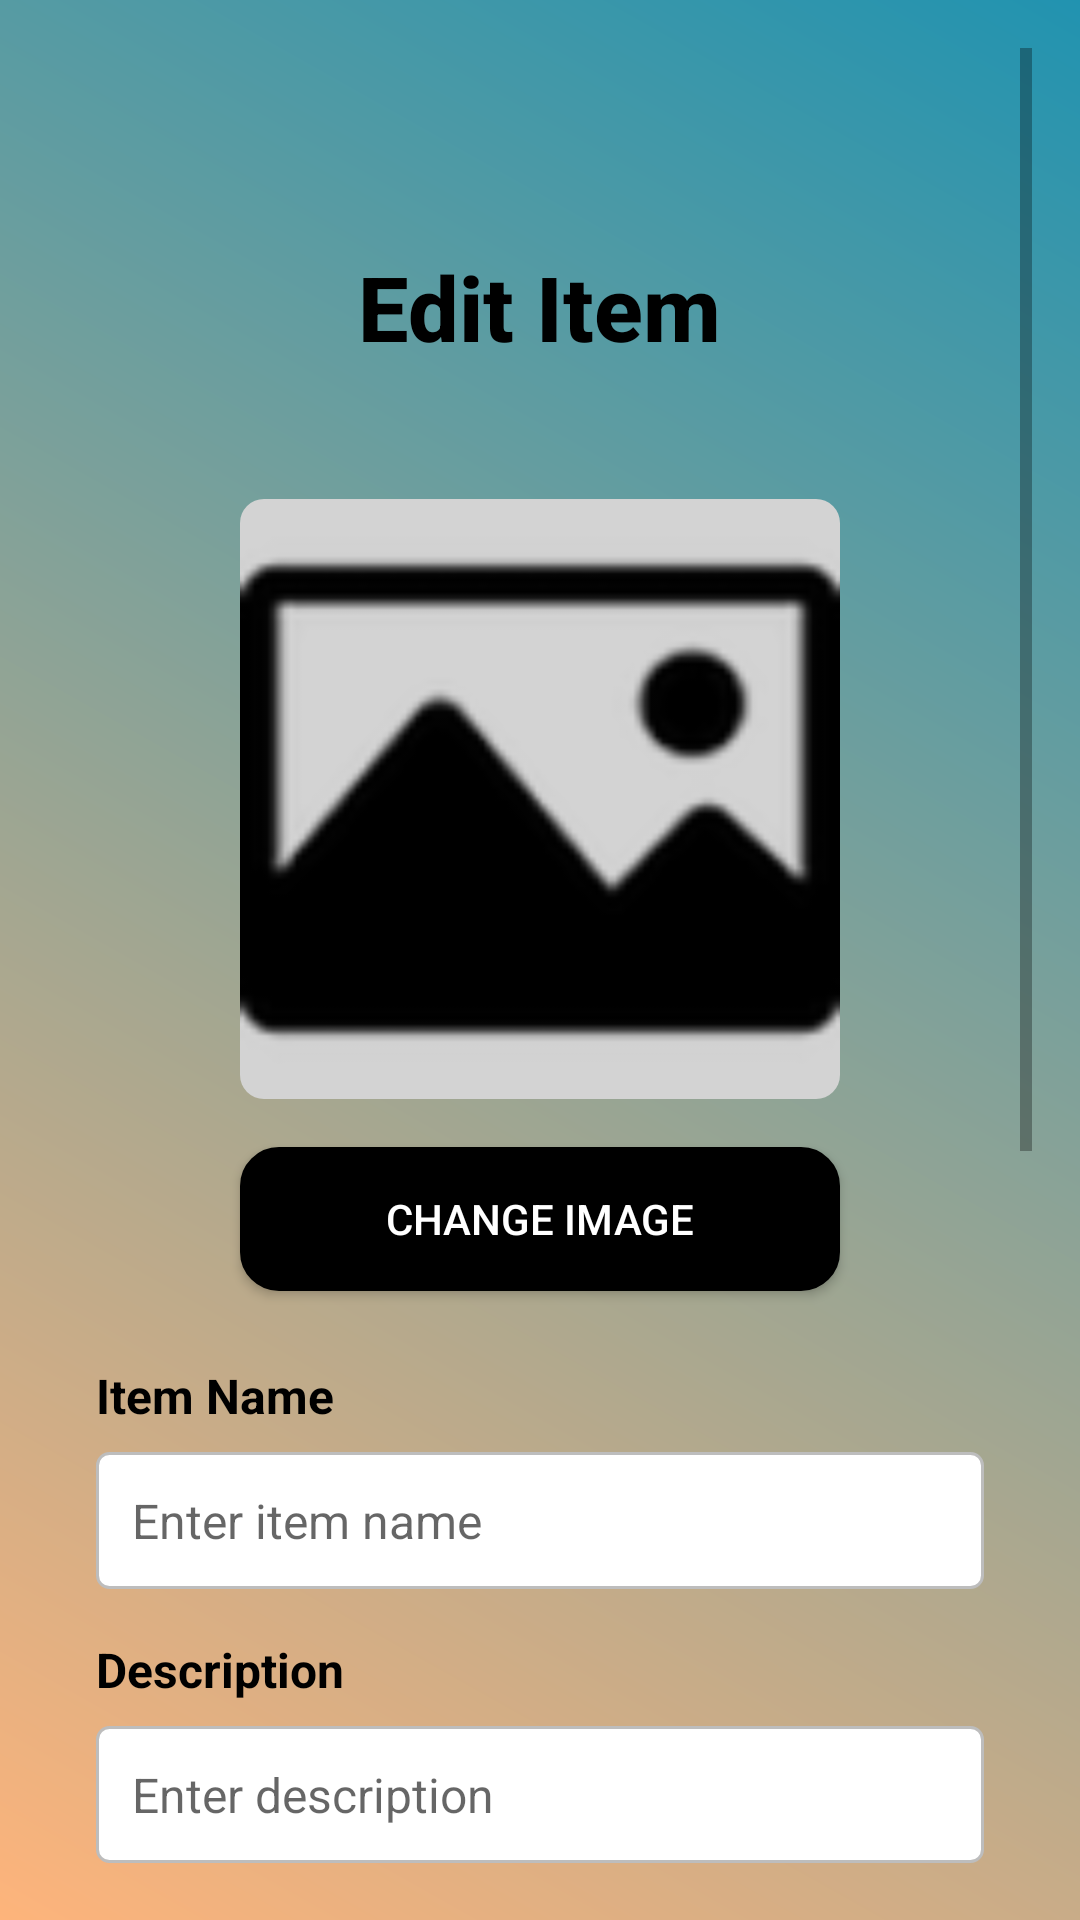

Write the Android layout XML for this screen, with the resource values it uses.
<!-- AndroidManifest.xml: application theme Theme.Rentify -->
<!-- res/layout/activity_edit_item.xml -->
<ScrollView
    xmlns:android="http://schemas.android.com/apk/res/android"
    android:layout_width="match_parent"
    android:layout_height="match_parent"
    android:background="@drawable/gradient_background"
    android:padding="16dp">

    <LinearLayout
        android:layout_width="match_parent"
        android:layout_height="wrap_content"
        android:orientation="vertical"
        android:padding="16dp">

        
        <TextView
            android:id="@+id/page_title"
            android:layout_width="wrap_content"
            android:layout_height="wrap_content"
            android:layout_gravity="center_horizontal"
            android:layout_marginBottom="44dp"
            android:layout_marginTop="50dp"
            android:text="Edit Item"
            android:textColor="#000000"
            android:textSize="30sp"
            android:textStyle="bold"
            android:fontFamily="sans-serif-medium" />

        
        <ImageView
            android:id="@+id/item_image"
            android:layout_width="200dp"
            android:layout_height="200dp"
            android:layout_gravity="center"
            android:contentDescription="Current item image"
            android:scaleType="centerCrop"
            android:src="@drawable/placeholder_image"
            android:background="@drawable/image_rounded_background"
            android:layout_marginBottom="16dp" />

        
        <Button
            android:id="@+id/change_image_button"
            android:layout_width="wrap_content"
            android:layout_height="wrap_content"
            android:layout_gravity="center"
            android:text="Change Image"
            android:textColor="@android:color/white"
            android:background="@drawable/button_primary_second"
            android:padding="12dp"
            android:layout_marginBottom="24dp"
            android:textSize="14sp" />

        
        <TextView
            android:layout_width="wrap_content"
            android:layout_height="wrap_content"
            android:layout_marginBottom="8dp"
            android:text="Item Name"
            android:textStyle="bold"
            android:textColor="@color/black"
            android:textSize="16sp" />

        <EditText
            android:id="@+id/item_name"
            android:layout_width="match_parent"
            android:layout_height="wrap_content"
            android:background="@drawable/edit_text_box"
            android:hint="Enter item name"
            android:padding="12dp"
            android:textSize="16sp" />

        
        <TextView
            android:layout_width="wrap_content"
            android:layout_height="wrap_content"
            android:layout_marginTop="16dp"
            android:layout_marginBottom="8dp"
            android:text="Description"
            android:textStyle="bold"
            android:textColor="@color/black"
            android:textSize="16sp" />

        <EditText
            android:id="@+id/item_description"
            android:layout_width="match_parent"
            android:layout_height="wrap_content"
            android:background="@drawable/edit_text_box"
            android:hint="Enter description"
            android:padding="12dp"
            android:textSize="16sp" />

        
        <TextView
            android:layout_width="wrap_content"
            android:layout_height="wrap_content"
            android:layout_marginTop="16dp"
            android:layout_marginBottom="8dp"
            android:text="Rental Fee"
            android:textStyle="bold"
            android:textColor="@color/black"
            android:textSize="16sp" />

        <EditText
            android:id="@+id/item_fee"
            android:layout_width="match_parent"
            android:layout_height="wrap_content"
            android:background="@drawable/edit_text_box"
            android:hint="Enter rental fee"
            android:inputType="numberDecimal"
            android:padding="12dp"
            android:textSize="16sp" />

        
        <TextView
            android:layout_width="wrap_content"
            android:layout_height="wrap_content"
            android:layout_marginTop="16dp"
            android:layout_marginBottom="8dp"
            android:text="Start Date"
            android:textStyle="bold"
            android:textColor="@color/black"
            android:textSize="16sp" />

        <EditText
            android:id="@+id/start_date"
            android:layout_width="match_parent"
            android:layout_height="wrap_content"
            android:background="@drawable/edit_text_box"
            android:hint="Select start date"
            android:padding="12dp"
            android:textSize="16sp"
            android:focusable="false"
            android:clickable="true" />

        
        <TextView
            android:layout_width="wrap_content"
            android:layout_height="wrap_content"
            android:layout_marginTop="16dp"
            android:layout_marginBottom="8dp"
            android:text="End Date"
            android:textStyle="bold"
            android:textColor="@color/black"
            android:textSize="16sp" />

        <EditText
            android:id="@+id/end_date"
            android:layout_width="match_parent"
            android:layout_height="wrap_content"
            android:background="@drawable/edit_text_box"
            android:hint="Select end date"
            android:padding="12dp"
            android:textSize="16sp"
            android:focusable="false"
            android:clickable="true" />

        
        <TextView
            android:layout_width="wrap_content"
            android:layout_height="wrap_content"
            android:layout_marginTop="16dp"
            android:layout_marginBottom="8dp"
            android:text="Category"
            android:textStyle="bold"
            android:textColor="@color/black"
            android:textSize="16sp" />

        <Spinner
            android:id="@+id/category_spinner"
            android:layout_width="match_parent"
            android:layout_height="wrap_content"
            android:background="@drawable/edit_text_box"
            android:padding="12dp" />

        
        <Button
            android:id="@+id/save_changes_button"
            android:layout_width="wrap_content"
            android:layout_height="wrap_content"
            android:layout_gravity="center_horizontal"
            android:layout_marginTop="24dp"
            android:background="@drawable/button_primary_second"
            android:textColor="@android:color/white"
            android:padding="16dp"
            android:text="Save Changes"
            android:textSize="16sp" />

    </LinearLayout>
</ScrollView>
<!-- resources referenced by this layout -->
<resources>
  <color name="black">#FF000000</color>
  <!-- drawable button_primary_second (drawable) -->
  <?xml version="1.0" encoding="utf-8"?>
  <layer-list xmlns:android="http://schemas.android.com/apk/res/android">
      <item android:width="200dp" >
          <shape android:shape="rectangle">
              <solid android:color="@color/black" /> 
              <corners android:radius="12dp" /> 
              <stroke android:width="2dp" /> 
          </shape>
      </item>
  </layer-list>
  <!-- drawable edit_text_box (drawable) -->
  <?xml version="1.0" encoding="utf-8"?>
  <shape xmlns:android="http://schemas.android.com/apk/res/android">
      <solid android:color="@android:color/white" />
      <stroke android:width="1dp" android:color="#BDBDBD" /> 
      <corners android:radius="4dp" /> 
      <padding android:left="8dp" android:top="8dp" android:right="8dp" android:bottom="8dp" />
  </shape>
  <!-- drawable gradient_background (drawable) -->
  <?xml version="1.0" encoding="utf-8"?>
  <layer-list xmlns:android="http://schemas.android.com/apk/res/android">
      <item>
          <shape xmlns:android="http://schemas.android.com/apk/res/android"
              android:shape="rectangle">
              <gradient
                  android:startColor="#feb47b"
                  android:endColor="#2193b0"
                  android:angle="45"/>
          </shape>
  
      </item>
  </layer-list>
  <!-- drawable image_rounded_background (drawable) -->
  <?xml version="1.0" encoding="utf-8"?>
  <shape xmlns:android="http://schemas.android.com/apk/res/android">
      <corners android:radius="8dp" />
      <solid android:color="@color/light_gray" />
  </shape>
  <!-- drawable placeholder_image: png bitmap (drawable, 4852 bytes) -->
  <style name="Theme.Rentify" parent="Base.Theme.Rentify" />
  <color name="light_gray">#D3D3D3</color>
  <style name="Base.Theme.Rentify" parent="Theme.AppCompat.Light.NoActionBar">
          
          
          <item name="android:statusBarColor">@android:color/transparent</item>
          <item name="android:windowLightStatusBar">true
          </item> 
      </style>
</resources>
